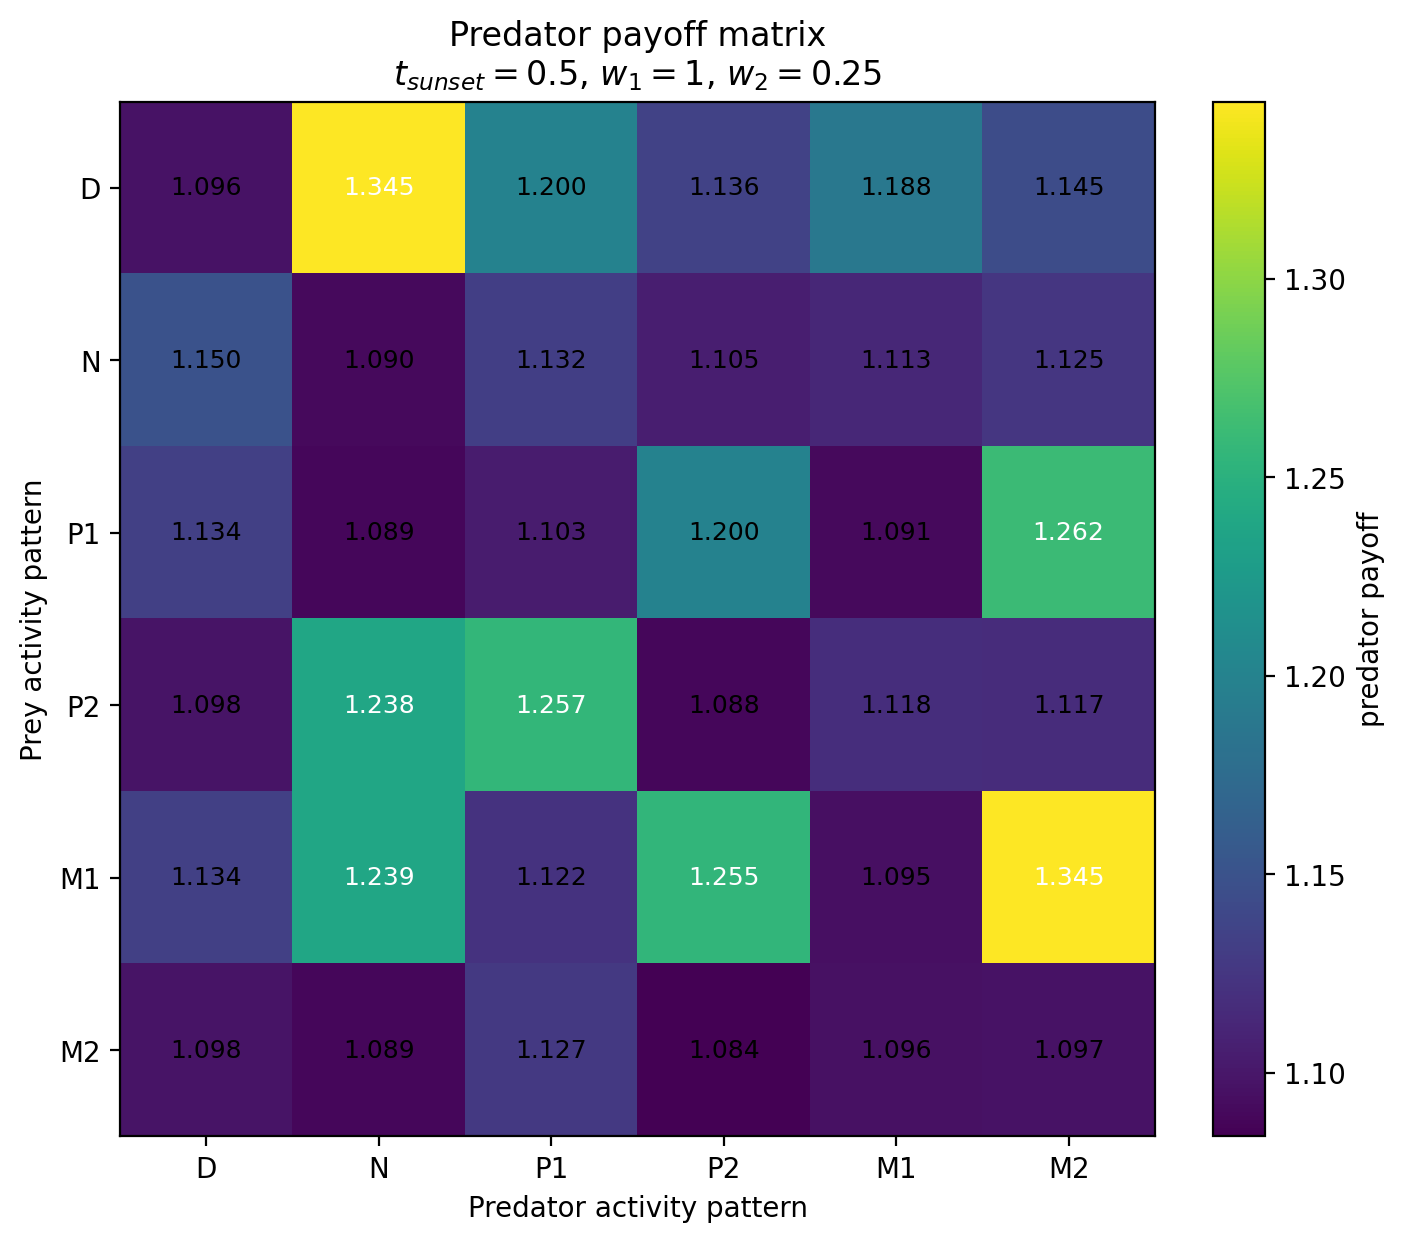

Values plotted in this chart, from the file beside it:
Prey / Predator, D, N, P1, P2, M1, M2
D, 1.096, 1.345, 1.2, 1.136, 1.188, 1.145
N, 1.15, 1.09, 1.132, 1.105, 1.113, 1.125
P1, 1.134, 1.089, 1.103, 1.2, 1.091, 1.262
P2, 1.098, 1.238, 1.257, 1.088, 1.118, 1.117
M1, 1.134, 1.239, 1.122, 1.255, 1.095, 1.345
M2, 1.098, 1.089, 1.127, 1.084, 1.096, 1.097
